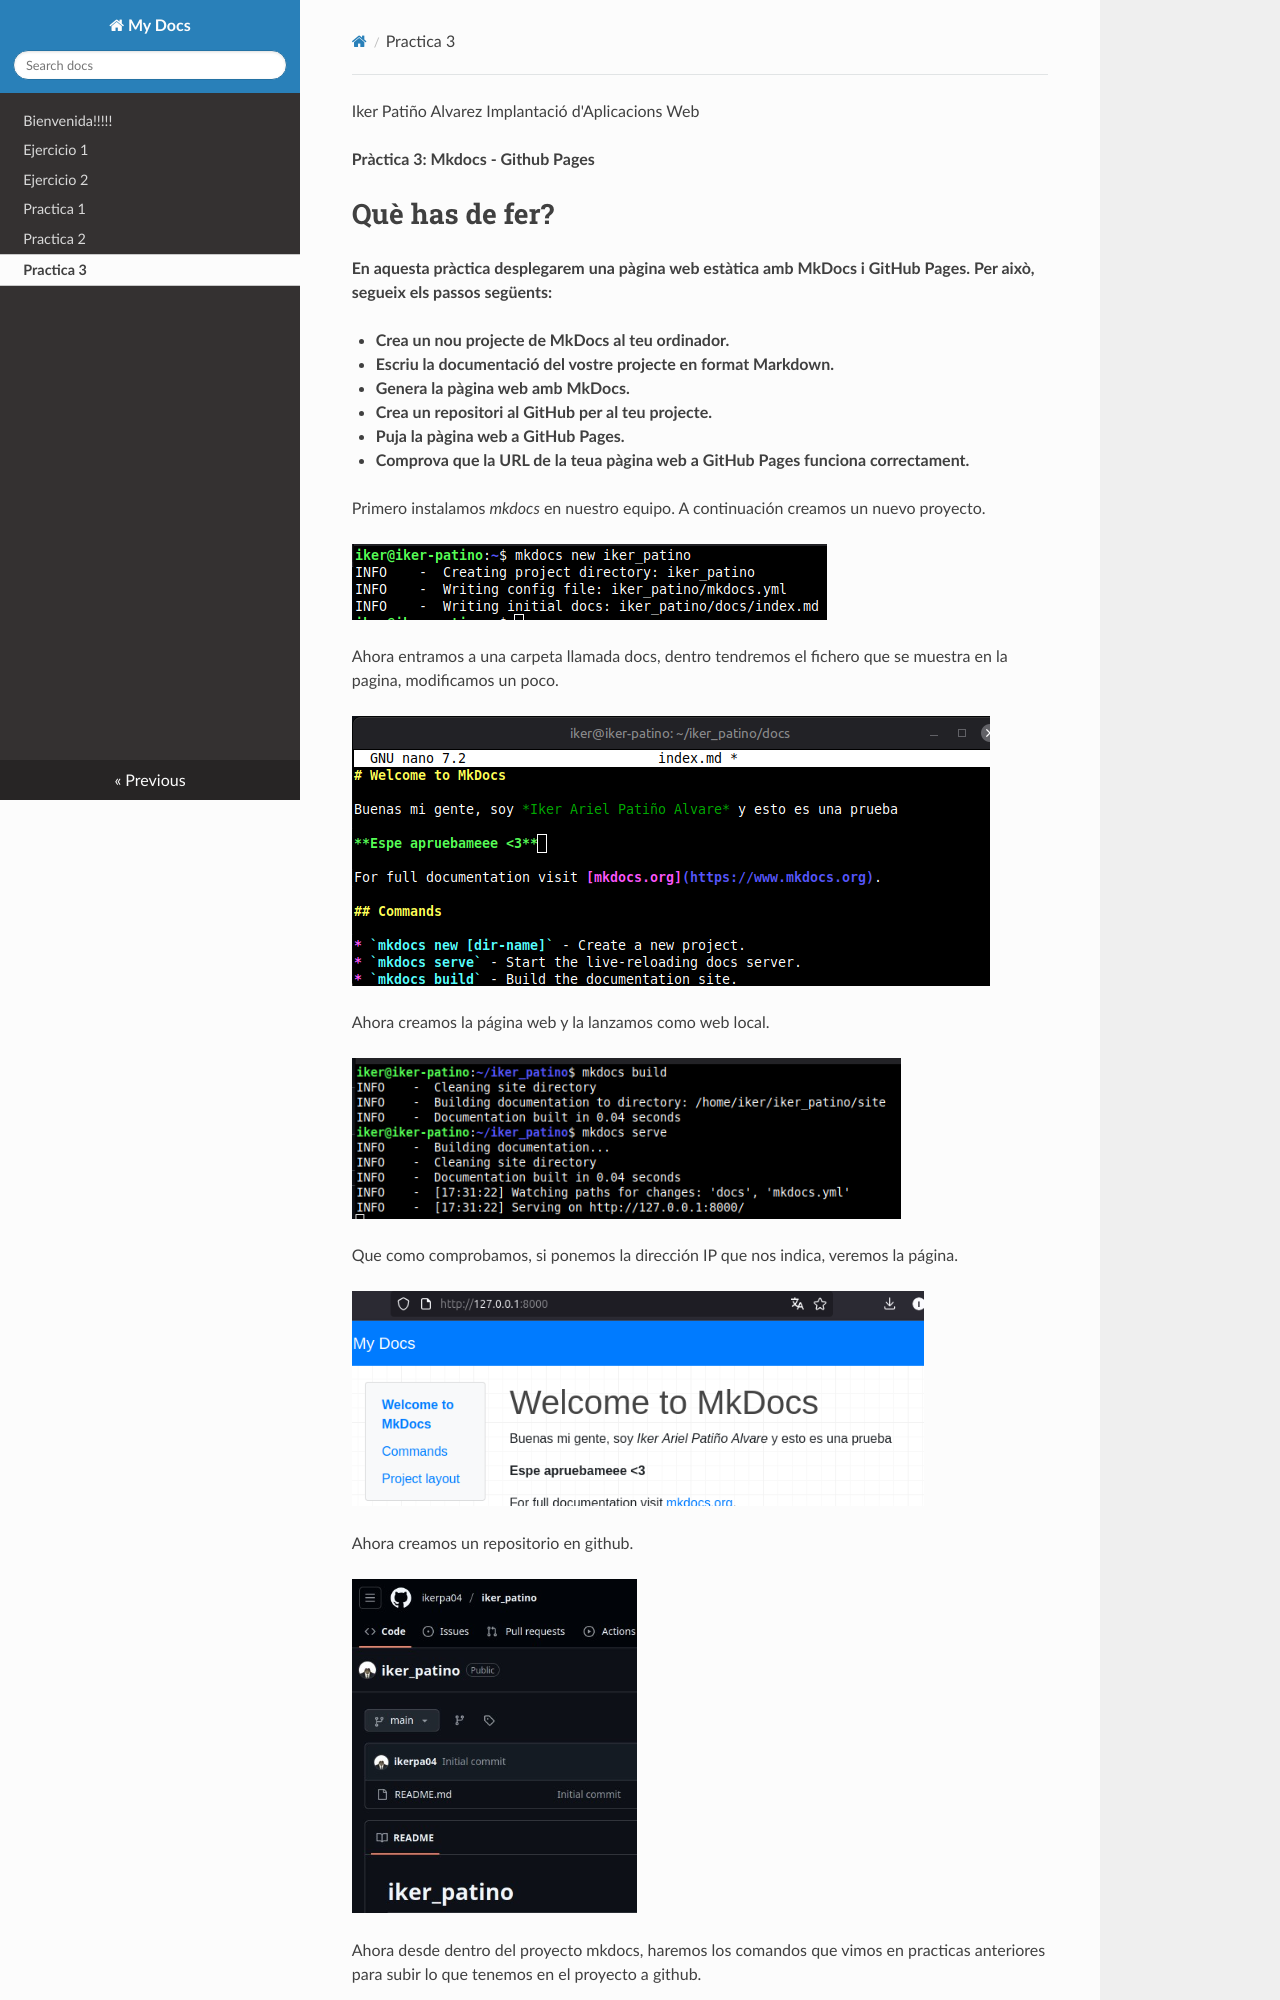

repository: ikerpa04/practica4 · page: pt3/u1_pt3_IkerPatiño/index.html · generator: mkdocs

Iker Patiño Alvarez Implantació d'Aplicacions Web

**Pràctica 3: Mkdocs - Github Pages**
# **Què has de fer?**
**En aquesta pràctica desplegarem una pàgina web estàtica amb MkDocs i GitHub Pages. Per això, segueix els passos següents:**

- **Crea un nou projecte de MkDocs al teu ordinador.**
- **Escriu la documentació del vostre projecte en format Markdown.**
- **Genera la pàgina web amb MkDocs.**
- **Crea un repositori al GitHub per al teu projecte.**
- **Puja la pàgina web a GitHub Pages.**
- **Comprova que la URL de la teua pàgina web a GitHub Pages funciona correctament.**

Primero instalamos *mkdocs* en nuestro equipo. A continuación creamos un nuevo proyecto.

![](Aspose.Words.cc071e73-630b-439f-9873-8f96190bcc67.001.png)

Ahora entramos a una carpeta llamada docs, dentro tendremos el fichero que se muestra en la pagina, modificamos un poco.

![](Aspose.Words.cc071e73-630b-439f-9873-8f96190bcc67.002.png)

Ahora creamos la página web y la lanzamos como web local.

![](Aspose.Words.cc071e73-630b-439f-9873-8f96190bcc67.003.png)

Que como comprobamos, si ponemos la dirección IP que nos indica, veremos la página.
